11-way image classification set "recorded_hand_split" from GitHub (trevor-scofield/Computer_Vision_Class_Project); label vocabulary: left fist, left one finger, left open palm, left thumbs up, left two fingers, no hand, right fist, right one finger, right open palm, right thumbs up, right two fingers.

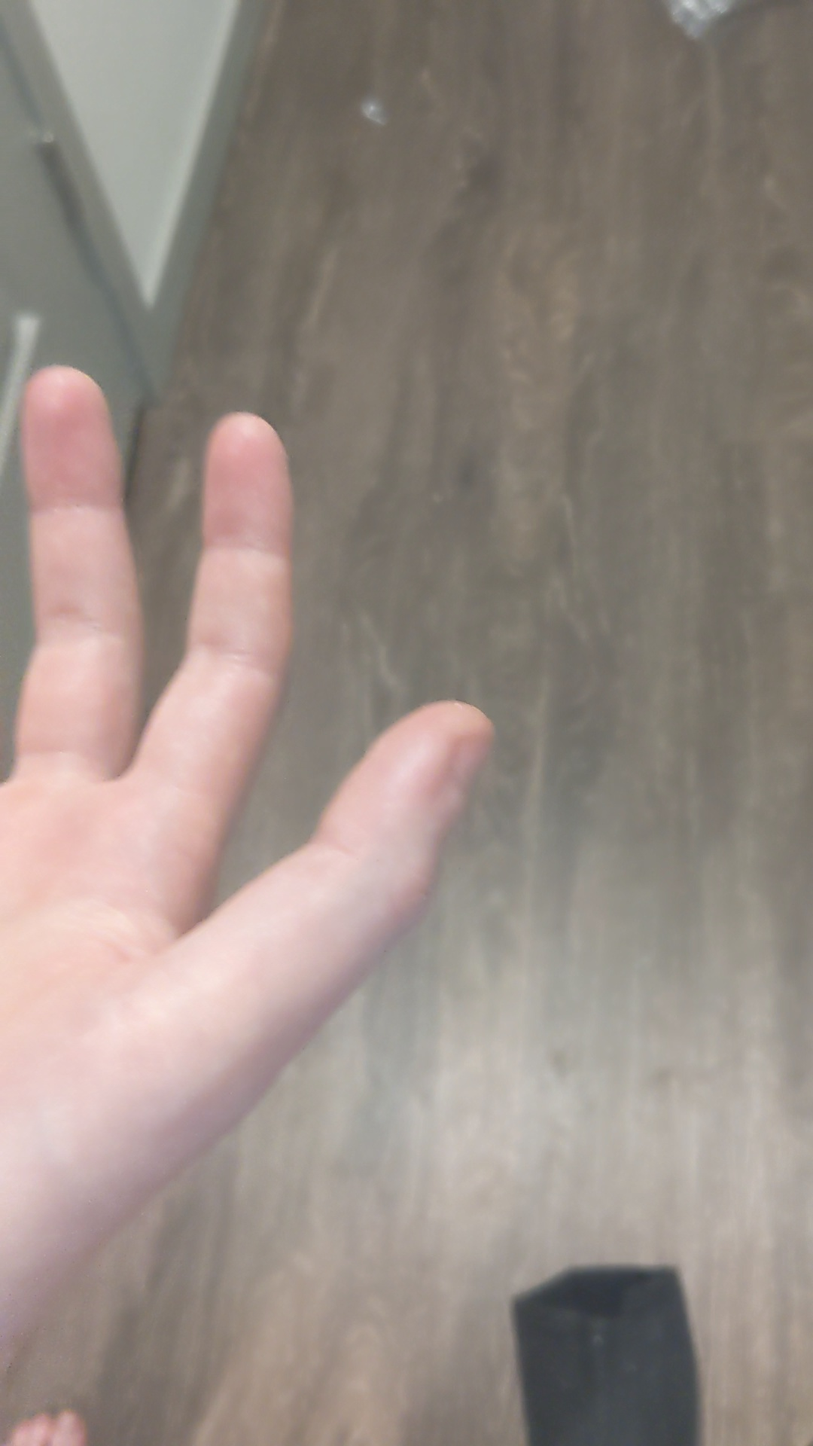
Label: right open palm

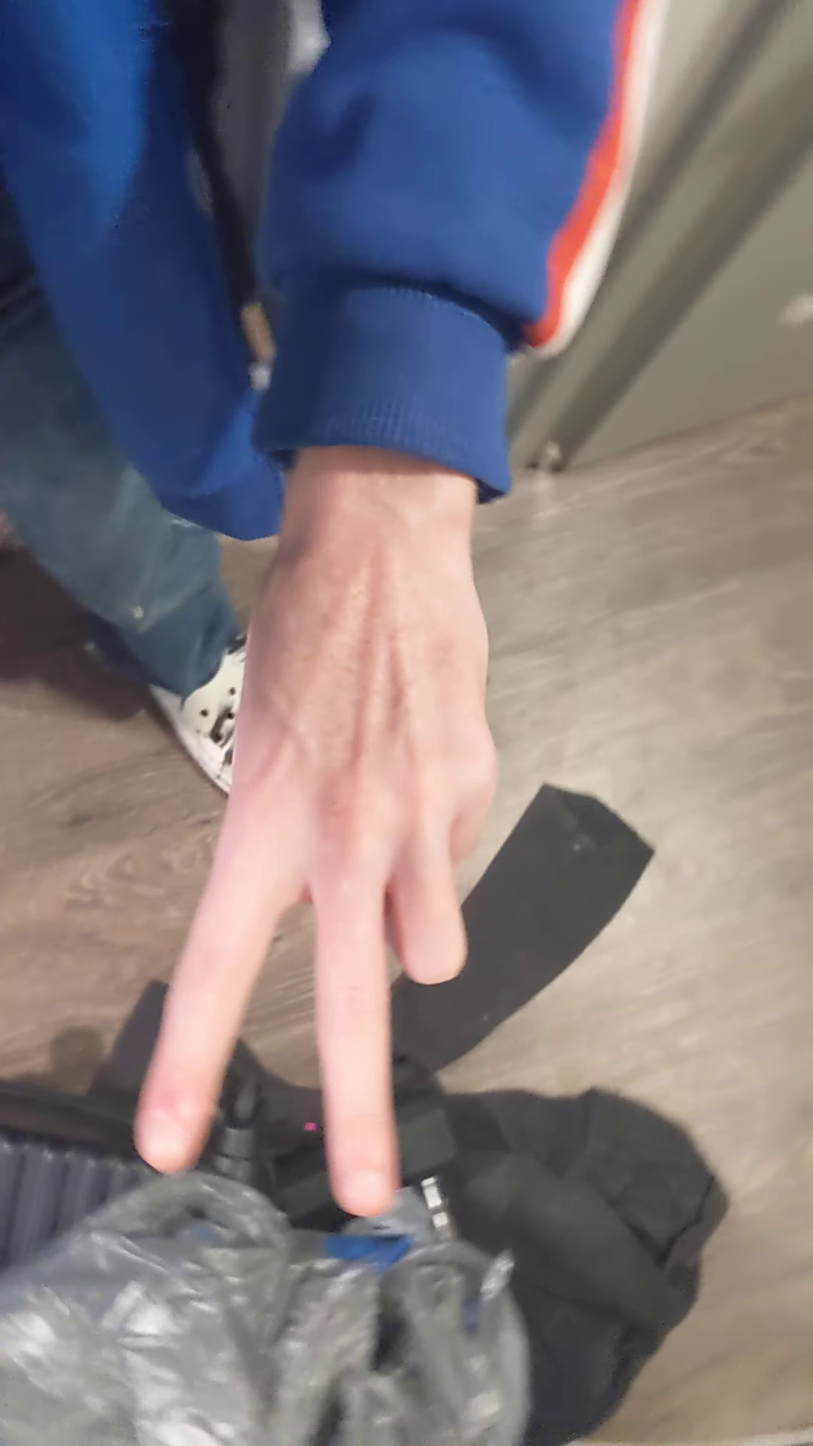
Label: left two fingers

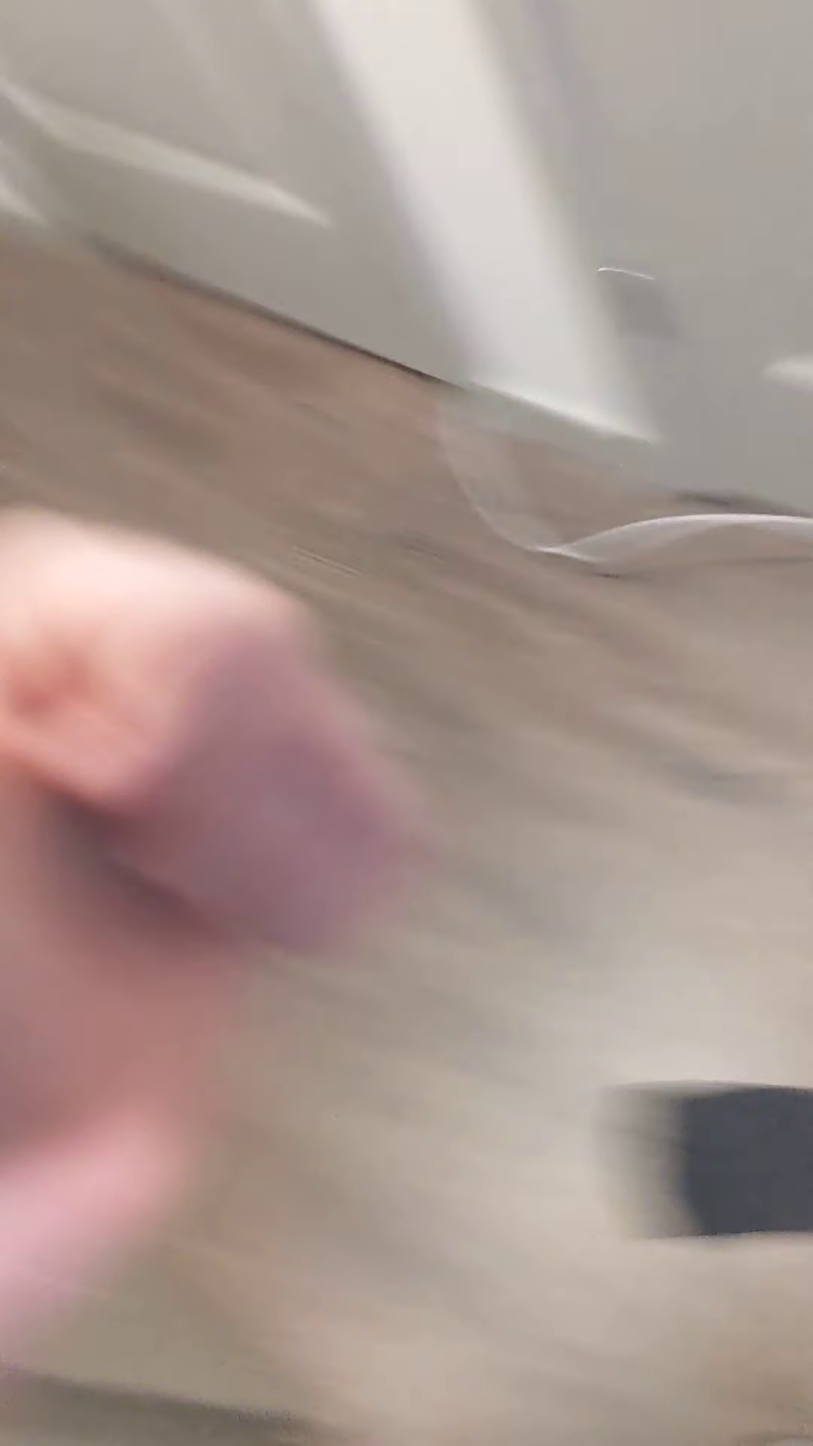
Label: left thumbs up

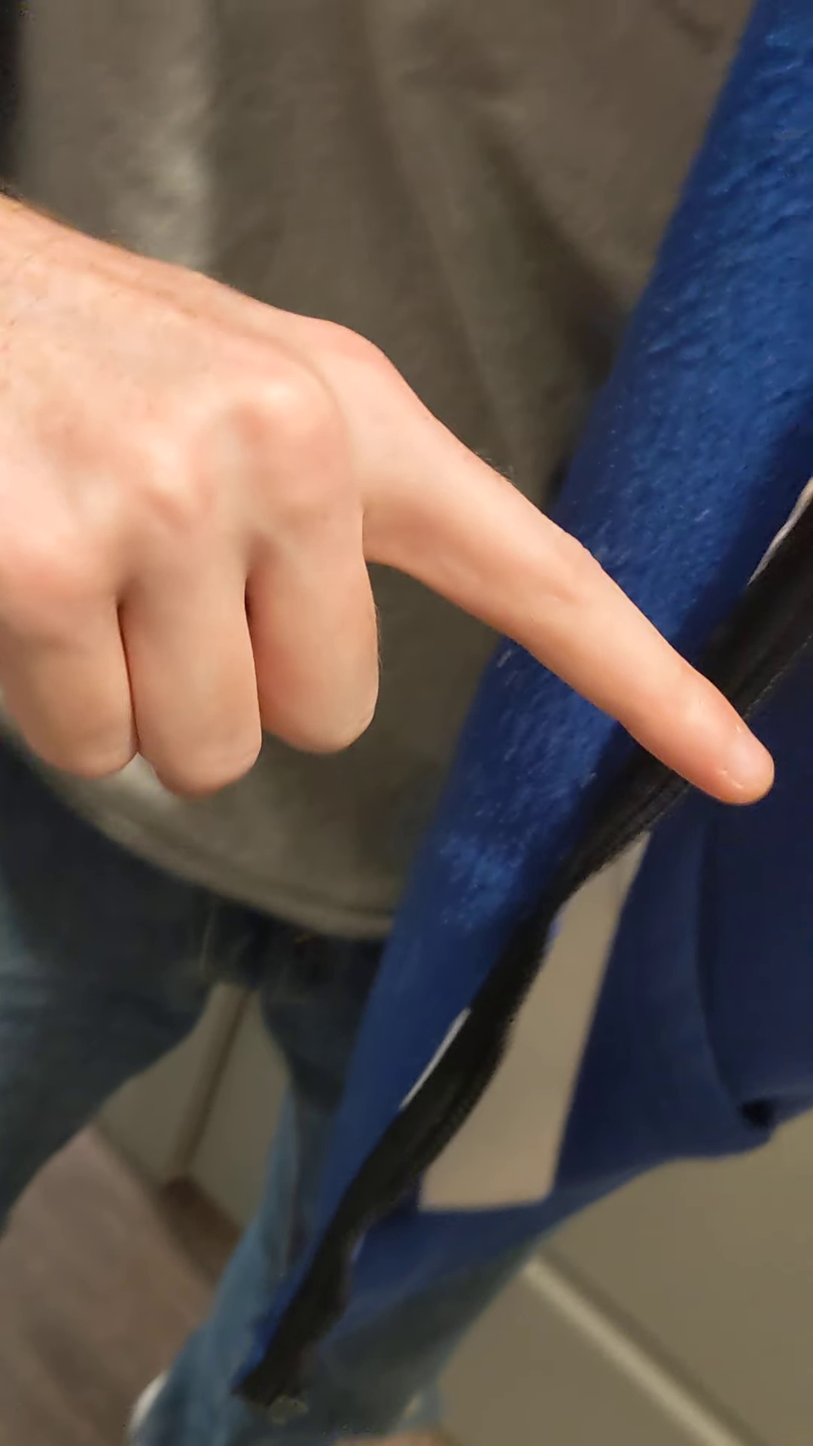
Label: right one finger

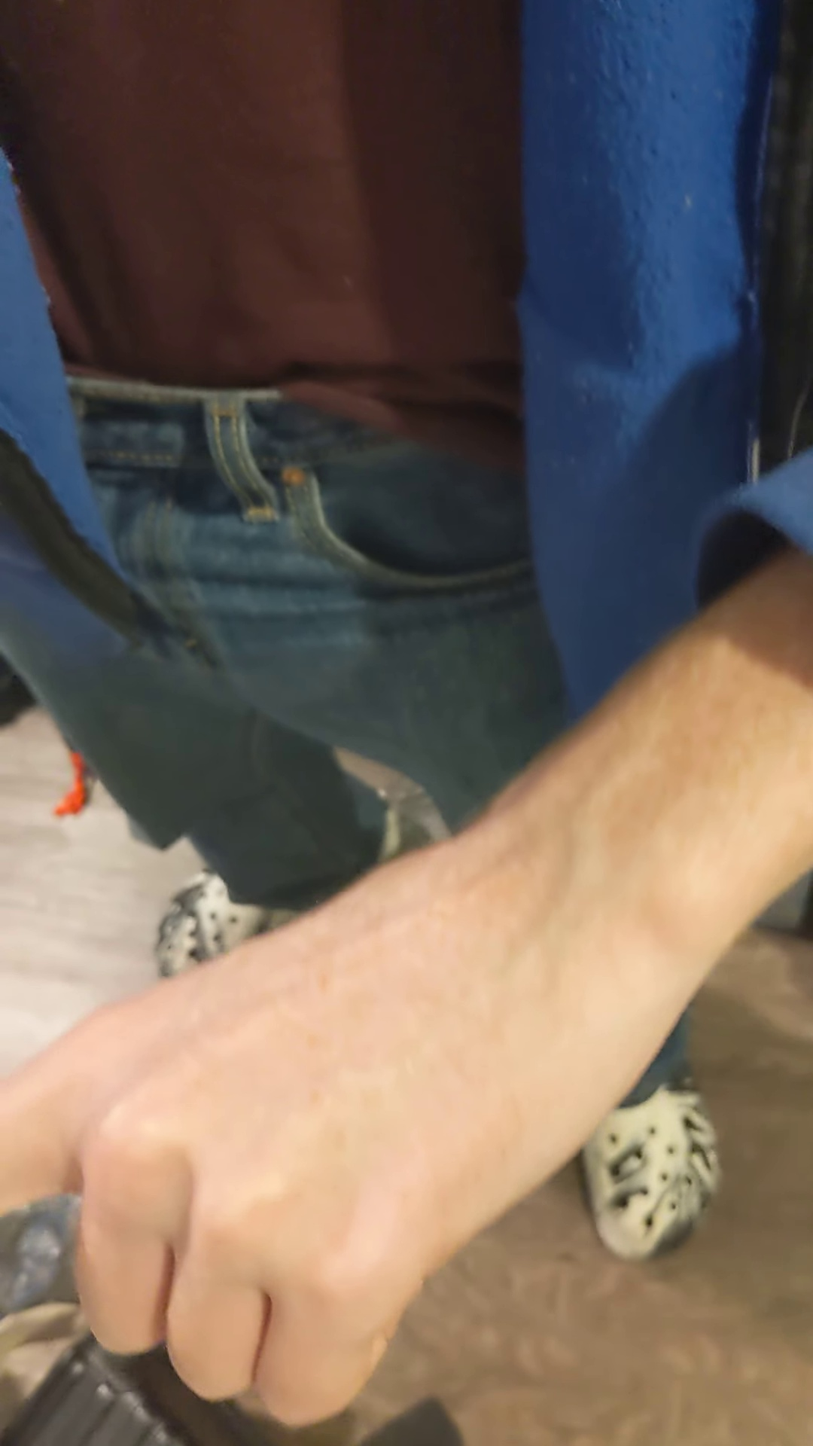
Label: left one finger

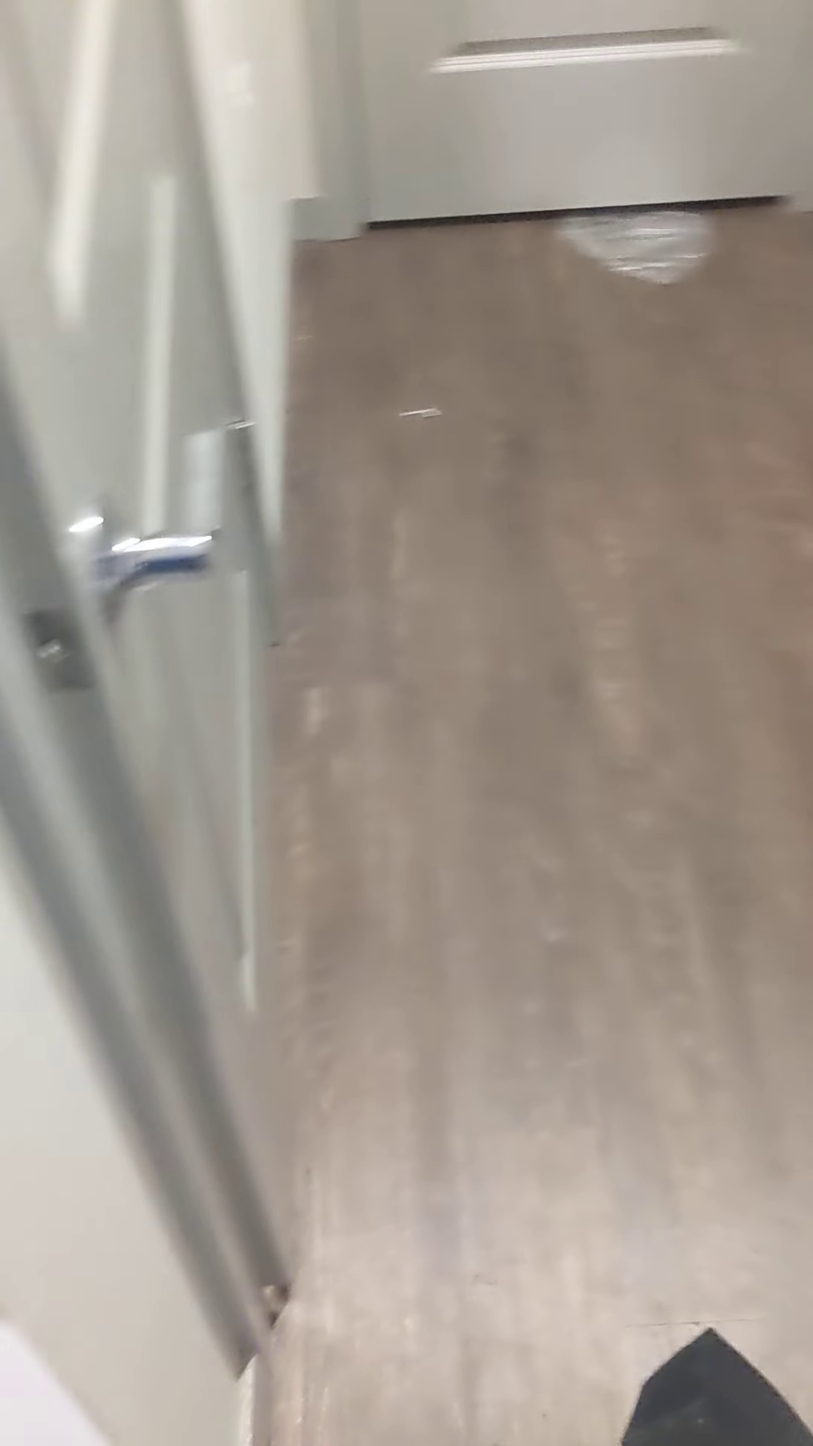
Label: no hand
